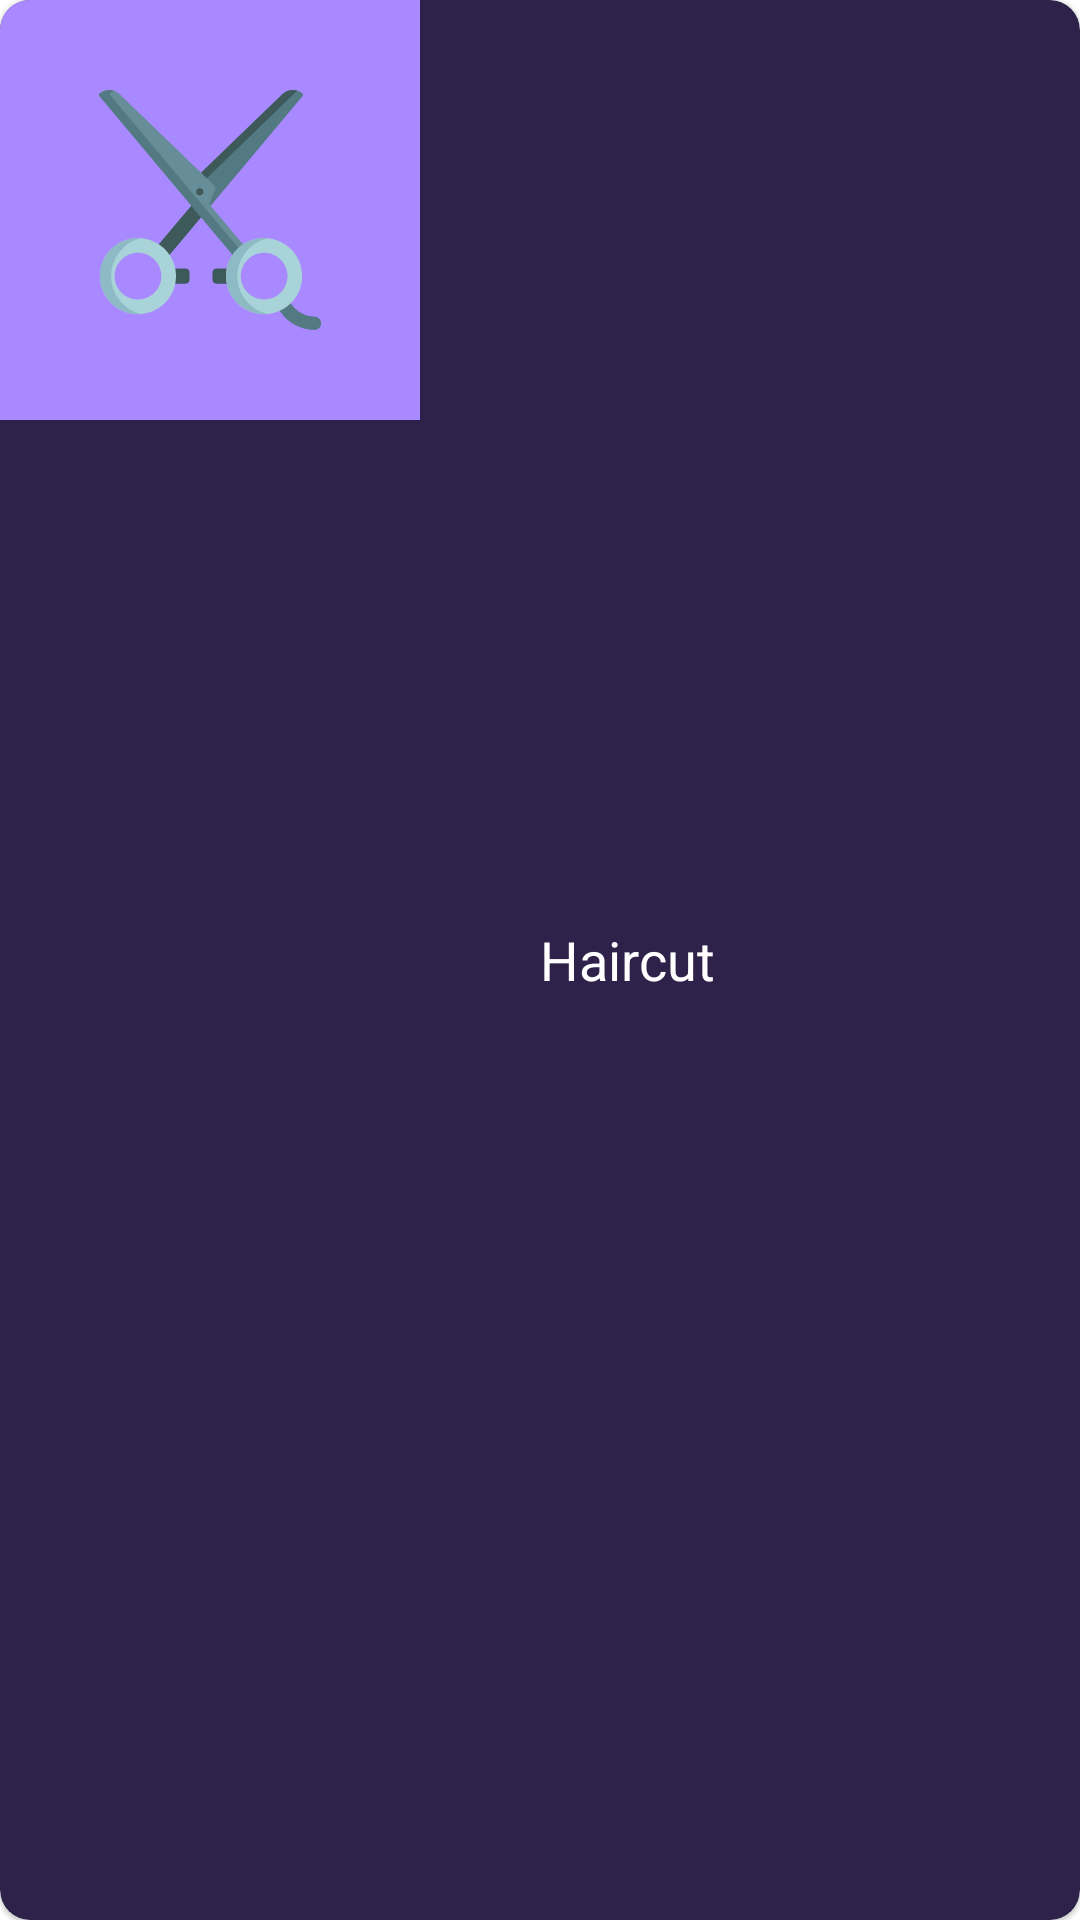

Produce the Android XML layout that renders to this screen, including the resource entries it uses.
<!-- AndroidManifest.xml: application theme Theme.HairBook -->
<!-- res/layout/layout_services_item.xml -->
<?xml version="1.0" encoding="utf-8"?>
<layout
    xmlns:android="http://schemas.android.com/apk/res/android"
    xmlns:app="http://schemas.android.com/apk/res-auto">

    <data>
        <variable
            name="serviceItem"
            type="com.example.hairbook.models.ServiceItem" />
        <variable
            name="listener"
            type="com.example.hairbook.adapters.ServiceAdapter.OnItemClickListener" />
    </data>

    <com.google.android.material.card.MaterialCardView
        android:layout_width="match_parent"
        android:layout_height="wrap_content"
        android:layout_margin="10dp"
        android:elevation="10dp"
        android:padding="20dp"
        android:onClick="@{(view) -> listener.onItemClick(view, serviceItem)}"
        android:transitionName="@{@string/service_item_transition_name(serviceItem.id)}"
        app:cardCornerRadius="10dp"
        android:backgroundTint="@color/darkPurple"
        >

        <LinearLayout
            android:layout_width="match_parent"
            android:layout_height="match_parent"
            android:orientation="horizontal"
            >

            <LinearLayout
                android:layout_width="wrap_content"
                android:layout_height="wrap_content"
                android:orientation="vertical"
                android:background="@color/mainColor">

                <ImageView
                    android:id="@+id/service_image"
                    android:layout_width="80dp"
                    android:layout_height="80dp"
                    android:src="@drawable/ic_scissors"
                    android:layout_margin="30dp"/>
            </LinearLayout>

            <TextView
                android:id="@+id/service_name"
                android:layout_width="wrap_content"
                android:layout_height="wrap_content"
                android:text="Haircut"
                android:layout_marginStart="40dp"
                android:textSize="18sp"
                android:layout_gravity="center"
                android:textColor="@color/white"/>

        </LinearLayout>


    </com.google.android.material.card.MaterialCardView>

</layout>
<!-- resources referenced by this layout -->
<resources>
  <color name="darkPurple">#2E224B</color>
  <color name="mainColor">#A889FF</color>
  <color name="white">#FFFFFFFF</color>
  <!-- drawable ic_scissors: vector/xml drawable (drawable, 4468 chars, omitted) -->
  <string name="service_item_transition_name">service_item_%1$s</string>
  <style name="Theme.HairBook" parent="Theme.MaterialComponents.DayNight.NoActionBar">
          
          <item name="colorPrimary">@color/purple_500</item>
          <item name="colorPrimaryVariant">@color/purple_700</item>
          <item name="colorOnPrimary">@color/white</item>
          
          <item name="colorSecondary">@color/teal_200</item>
          <item name="colorSecondaryVariant">@color/teal_700</item>
          <item name="colorOnSecondary">@color/black</item>
          
          <item name="android:statusBarColor" tools:targetApi="l">?attr/colorPrimaryVariant</item>
          
      </style>
  <color name="purple_500">#FF6200EE</color>
  <color name="purple_700">#FF3700B3</color>
  <color name="teal_200">#FF03DAC5</color>
  <color name="teal_700">#FF018786</color>
  <color name="black">#FF000000</color>
</resources>
